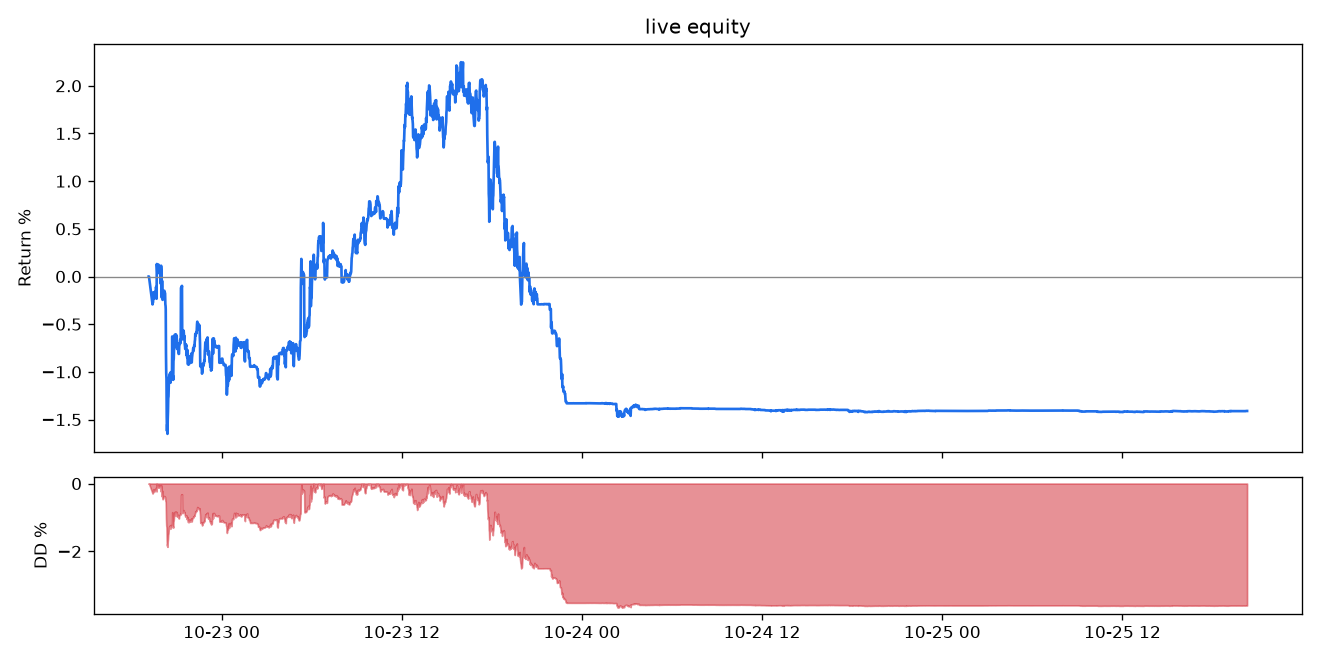

Data behind this chart, as committed beside it:
ts, time, equity, drawdown_pct, fills, pnl_tmn, volume_tmn, usdt_tmn, coins_tmn
1792683515, 2026-10-22 19:08:35, 5000000, 0.000, 0, 0, 0, 0, 0
1792683576, 2026-10-22 19:09:36, 5000000, 0.000, 0, 0, 0, 0, 0
1792684431, 2026-10-22 19:23:52, 4985371, 0.293, 0, 0, 0, 0, 0
1792684492, 2026-10-22 19:24:52, 4986298, 0.274, 0, 0, 0, 0, 0
1792684553, 2026-10-22 19:25:53, 4986423, 0.272, 0, 0, 0, 0, 0
1792684615, 2026-10-22 19:26:55, 4991701, 0.166, 0, 0, 0, 0, 0
1792684675, 2026-10-22 19:27:55, 4991634, 0.167, 0, 0, 0, 0, 0
1792684736, 2026-10-22 19:28:56, 4988437, 0.231, 0, 0, 0, 0, 0
1792684796, 2026-10-22 19:29:57, 4988305, 0.234, 0, 0, 0, 0, 0
1792684856, 2026-10-22 19:30:56, 4988999, 0.220, 0, 0, 0, 0, 0
1792684916, 2026-10-22 19:31:56, 4991410, 0.172, 0, 0, 0, 0, 0
1792684976, 2026-10-22 19:32:56, 4991949, 0.161, 0, 0, 0, 0, 0
1792685038, 2026-10-22 19:33:59, 4988958, 0.221, 0, 0, 0, 0, 0
1792685098, 2026-10-22 19:34:58, 4989394, 0.212, 0, 0, 0, 0, 0
1792685158, 2026-10-22 19:35:58, 4990109, 0.198, 0, 0, 0, 0, 0
1792685218, 2026-10-22 19:36:58, 4990046, 0.199, 0, 0, 0, 0, 0
1792685278, 2026-10-22 19:37:58, 4994550, 0.109, 0, 0, 0, 0, 0
1792685338, 2026-10-22 19:38:58, 4991940, 0.161, 0, 0, 0, 0, 0
1792685398, 2026-10-22 19:39:58, 4988344, 0.233, 0, 0, 0, 0, 0
1792685458, 2026-10-22 19:40:58, 5006568, 0.000, 0, 0, 0, 0, 0
1792685518, 2026-10-22 19:41:58, 5004782, 0.063, 0, 0, 0, 0, 0
1792685578, 2026-10-22 19:42:58, 5002116, 0.116, 0, 0, 0, 0, 0
1792685638, 2026-10-22 19:43:58, 5002721, 0.104, 0, 0, 0, 0, 0
1792685698, 2026-10-22 19:44:58, 5001985, 0.119, 0, 0, 0, 0, 0
1792685758, 2026-10-22 19:45:58, 5002351, 0.111, 0, 0, 0, 0, 0
1792685818, 2026-10-22 19:46:58, 5006304, 0.033, 0, 0, 0, 0, 0
1792685878, 2026-10-22 19:47:58, 5004085, 0.077, 0, 0, 0, 0, 0
1792685939, 2026-10-22 19:48:59, 5003014, 0.098, 0, 0, 0, 0, 0
1792685999, 2026-10-22 19:49:59, 5002398, 0.111, 0, 0, 0, 0, 0
1792686059, 2026-10-22 19:50:59, 5001679, 0.125, 0, 0, 0, 0, 0
1792686119, 2026-10-22 19:51:59, 5002753, 0.103, 0, 0, 0, 0, 0
1792686179, 2026-10-22 19:52:59, 5002023, 0.118, 0, 0, 0, 0, 0
1792686239, 2026-10-22 19:53:59, 5005188, 0.055, 0, 0, 0, 0, 0
1792686299, 2026-10-22 19:54:59, 5003942, 0.080, 0, 0, 0, 0, 0
1792686359, 2026-10-22 19:55:59, 5005039, 0.058, 0, 0, 0, 0, 0
1792686419, 2026-10-22 19:56:59, 4996153, 0.235, 0, 0, 0, 0, 0
1792686479, 2026-10-22 19:57:59, 5005678, 0.045, 0, 0, 0, 0, 0
1792686539, 2026-10-22 19:58:59, 5003364, 0.091, 0, 0, 0, 0, 0
1792686599, 2026-10-22 19:59:59, 4993242, 0.293, 0, 0, 0, 0, 0
1792686659, 2026-10-22 20:00:59, 4988888, 0.380, 0, 0, 0, 0, 0
1792686719, 2026-10-22 20:01:59, 4997780, 0.203, 0, 0, 0, 0, 0
1792686779, 2026-10-22 20:02:59, 4990278, 0.411, 0, 0, 0, 0, 0
1792686839, 2026-10-22 20:03:59, 4987761, 0.462, 0, 0, 0, 0, 0
1792686899, 2026-10-22 20:04:59, 4987997, 0.457, 0, 0, 0, 0, 0
1792686959, 2026-10-22 20:05:59, 4988988, 0.437, 0, 0, 0, 0, 0
1792687019, 2026-10-22 20:06:59, 4990099, 0.415, 0, 0, 0, 0, 0
1792687079, 2026-10-22 20:07:59, 4991481, 0.387, 0, 0, 0, 0, 0
1792687140, 2026-10-22 20:09:00, 4991967, 0.378, 0, 0, 0, 0, 0
1792687200, 2026-10-22 20:10:00, 4992529, 0.366, 0, 0, 0, 0, 0
1792687260, 2026-10-22 20:11:00, 4992529, 0.366, 0, 0, 0, 0, 0
1792687320, 2026-10-22 20:12:00, 4991968, 0.378, 0, 0, 0, 0, 0
1792687380, 2026-10-22 20:13:00, 4991219, 0.393, 0, 0, 0, 0, 0
1792687440, 2026-10-22 20:14:00, 4991094, 0.395, 0, 0, 0, 0, 0
1792687500, 2026-10-22 20:15:00, 4985562, 0.505, 0, 0, 0, 0, 0
1792687560, 2026-10-22 20:16:00, 4984495, 0.527, 0, 0, 0, 0, 0
1792687594, 2026-10-22 20:16:34, 4982946, 0.558, 0, 0, 0, 0, 0
1792687654, 2026-10-22 20:17:34, 4959717, 1.021, 0, 0, 0, 0, 0
1792687714, 2026-10-22 20:18:34, 4949186, 1.231, 0, 0, 0, 0, 0
1792687774, 2026-10-22 20:19:34, 4946357, 1.288, 0, 0, 0, 0, 0
1792687834, 2026-10-22 20:20:34, 4926454, 1.685, 0, 0, 0, 0, 0
... 4,309 more rows
